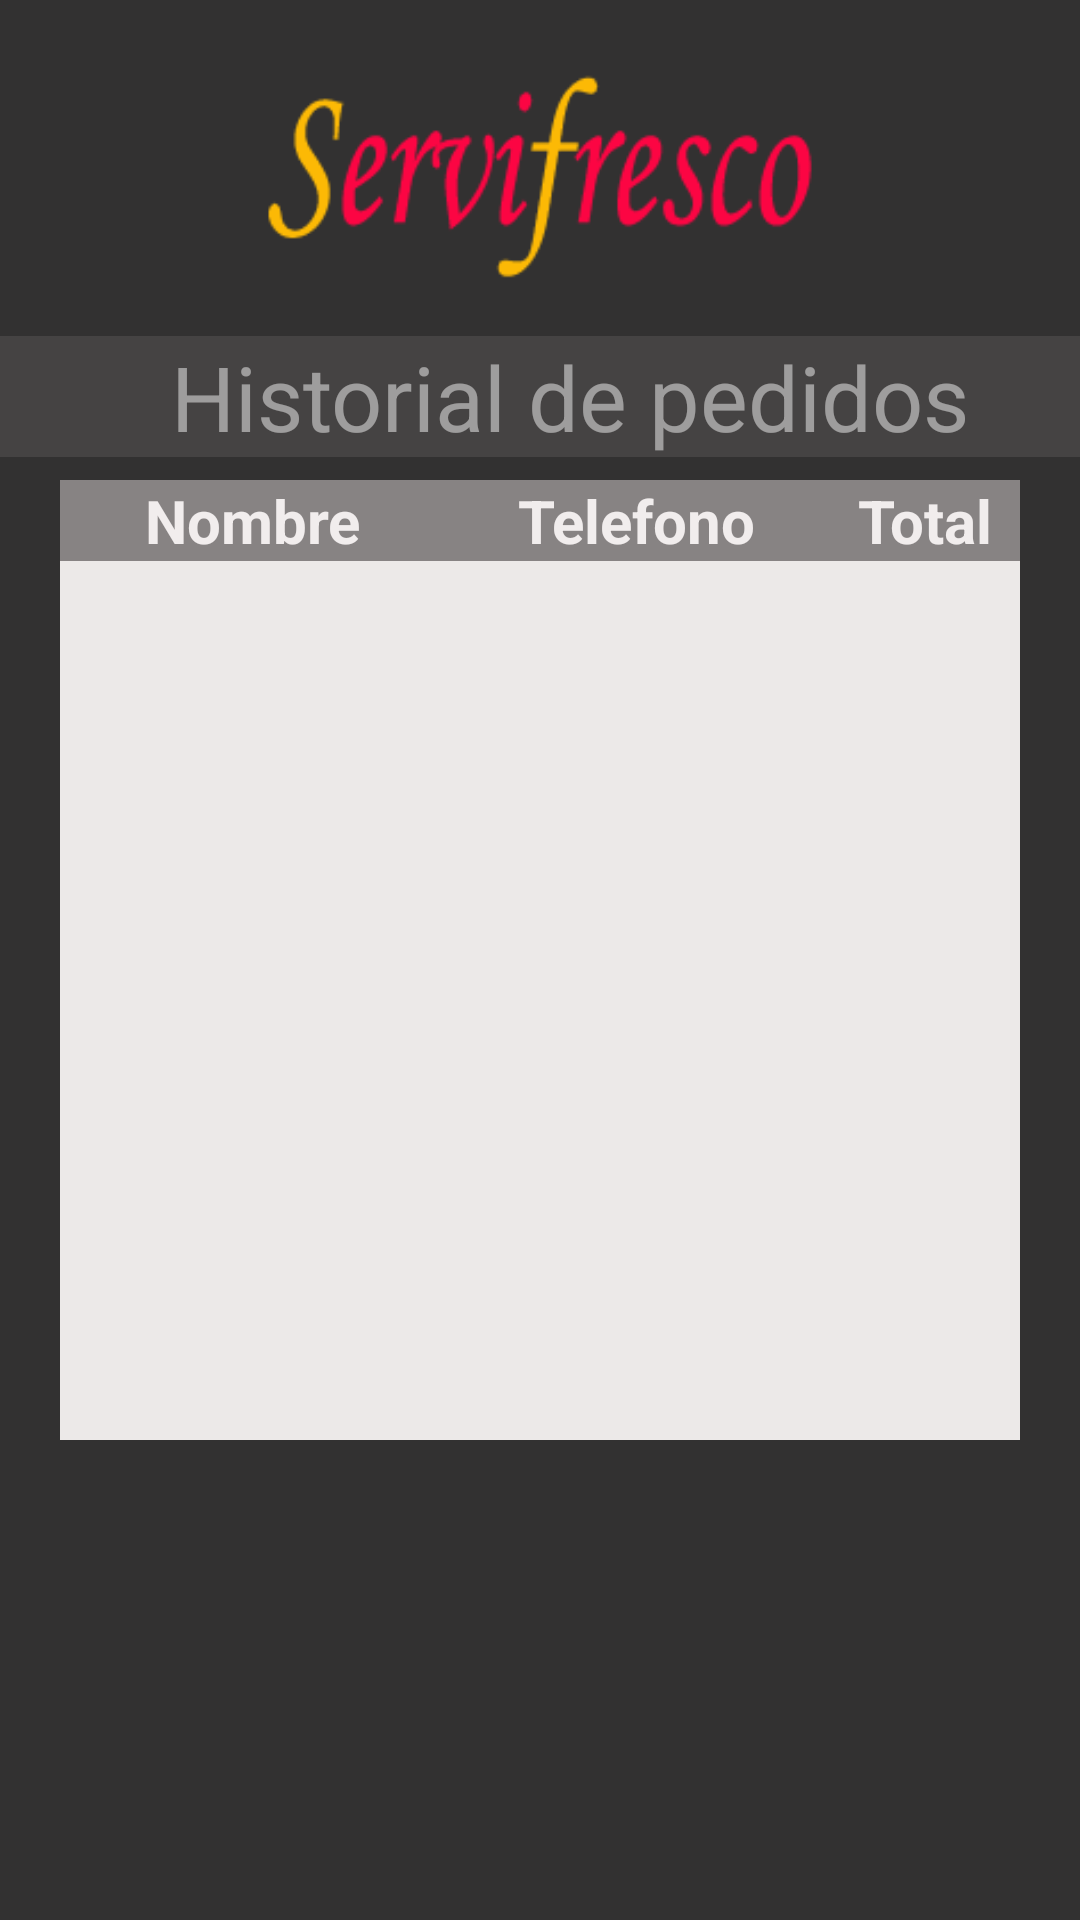

The Android layout XML behind this screen, and the referenced resources:
<!-- AndroidManifest.xml: application theme Theme.Proyectofinal -->
<!-- res/layout/activity_historial.xml -->
<?xml version="1.0" encoding="utf-8"?>
<RelativeLayout xmlns:android="http://schemas.android.com/apk/res/android"
    xmlns:app="http://schemas.android.com/apk/res-auto"
    xmlns:tools="http://schemas.android.com/tools"
    android:layout_width="match_parent"
    android:layout_height="match_parent"
    tools:context=".historial"
    android:background="#323131">

    <LinearLayout
        android:id="@+id/ee1"
        android:layout_width="match_parent"
        android:layout_height="650dp"
        android:orientation="vertical">

        <ImageView
            android:layout_width="190dp"
            android:layout_height="100dp"
            android:layout_gravity="center"
            android:layout_marginVertical="5dp"
            android:src="@drawable/logo1" />

        <TextView
            android:layout_width="match_parent"
            android:layout_height="wrap_content"
            android:layout_marginVertical="2dp"
            android:background="#7E5A5656"
            android:gravity="center"
            android:paddingLeft="20dp"
            android:text="Historial de pedidos"
            android:textColor="#7AFFFFFF"
            android:textSize="30sp" />

    </LinearLayout>

    <Button
        android:id="@+id/cclr"
        android:layout_width="wrap_content"
        android:layout_height="wrap_content"
        android:layout_gravity="center_horizontal"
        android:layout_centerHorizontal="true"
        android:layout_margin="5dp"
        android:text="Regresar"
        android:layout_below="@id/ee1"/>

    <LinearLayout
        android:layout_width="match_parent"
        android:layout_height="match_parent"
        android:layout_marginVertical="160dp"
        android:layout_marginLeft="20dp"
        android:layout_marginRight="20dp"
        android:orientation="vertical"
        android:background="#F2F6F4F3"

        >
    <LinearLayout
        android:layout_width="match_parent"
        android:layout_height="wrap_content"
        >

        <TextView
            android:text="Nombre"
            android:layout_width="0dp"
            android:textColor="#F1EDED"
            android:layout_weight="4"
            android:layout_height="wrap_content"
            android:textStyle="bold"
            android:textSize="20sp"
            android:gravity="center"
            android:background="#878383"/>
        <TextView
            android:text="Telefono"
            android:layout_width="0dp"
            android:layout_weight="4"
            android:textColor="#F1EDED"
            android:layout_height="wrap_content"
            android:textStyle="bold"
            android:textSize="20sp"
            android:gravity="center"
            android:background="#878383"/>
        <TextView
            android:text="Total"
            android:layout_width="0dp"
            android:layout_weight="2"
            android:textColor="#F1EDED"
            android:layout_height="wrap_content"
            android:textStyle="bold"
            android:textSize="20sp"
            android:gravity="center"
            android:background="#878383"/>


    </LinearLayout>

        <ListView
            android:id="@+id/Listproduct"
            android:layout_width="match_parent"
            android:layout_height="match_parent"
            />

    </LinearLayout>

</RelativeLayout>
<!-- resources referenced by this layout -->
<resources>
  <!-- drawable logo1: png bitmap (drawable, 20502 bytes) -->
  <style name="Theme.Proyectofinal" parent="Theme.MaterialComponents.DayNight.DarkActionBar">
          
          <item name="colorPrimary">@color/teal_700</item>
          <item name="colorPrimaryVariant">@color/purple_700</item>
          <item name="colorOnPrimary">@color/white</item>
          
          <item name="colorSecondary">@color/teal_200</item>
          <item name="colorSecondaryVariant">@color/teal_700</item>
          <item name="colorOnSecondary">@color/black</item>
          
          <item name="android:statusBarColor" tools:targetApi="l">?attr/colorPrimaryVariant</item>
          
      </style>
  <!-- not gathered from this repository: default colours our renderer supplied (Android Studio template values) -->
  <color name="purple_700">#FF3700B3</color>
  <color name="teal_200">#FF03DAC5</color>
  <color name="teal_700">#FF018786</color>
  <color name="black">#FF000000</color>
  <color name="white">#FFFFFFFF</color>
</resources>
